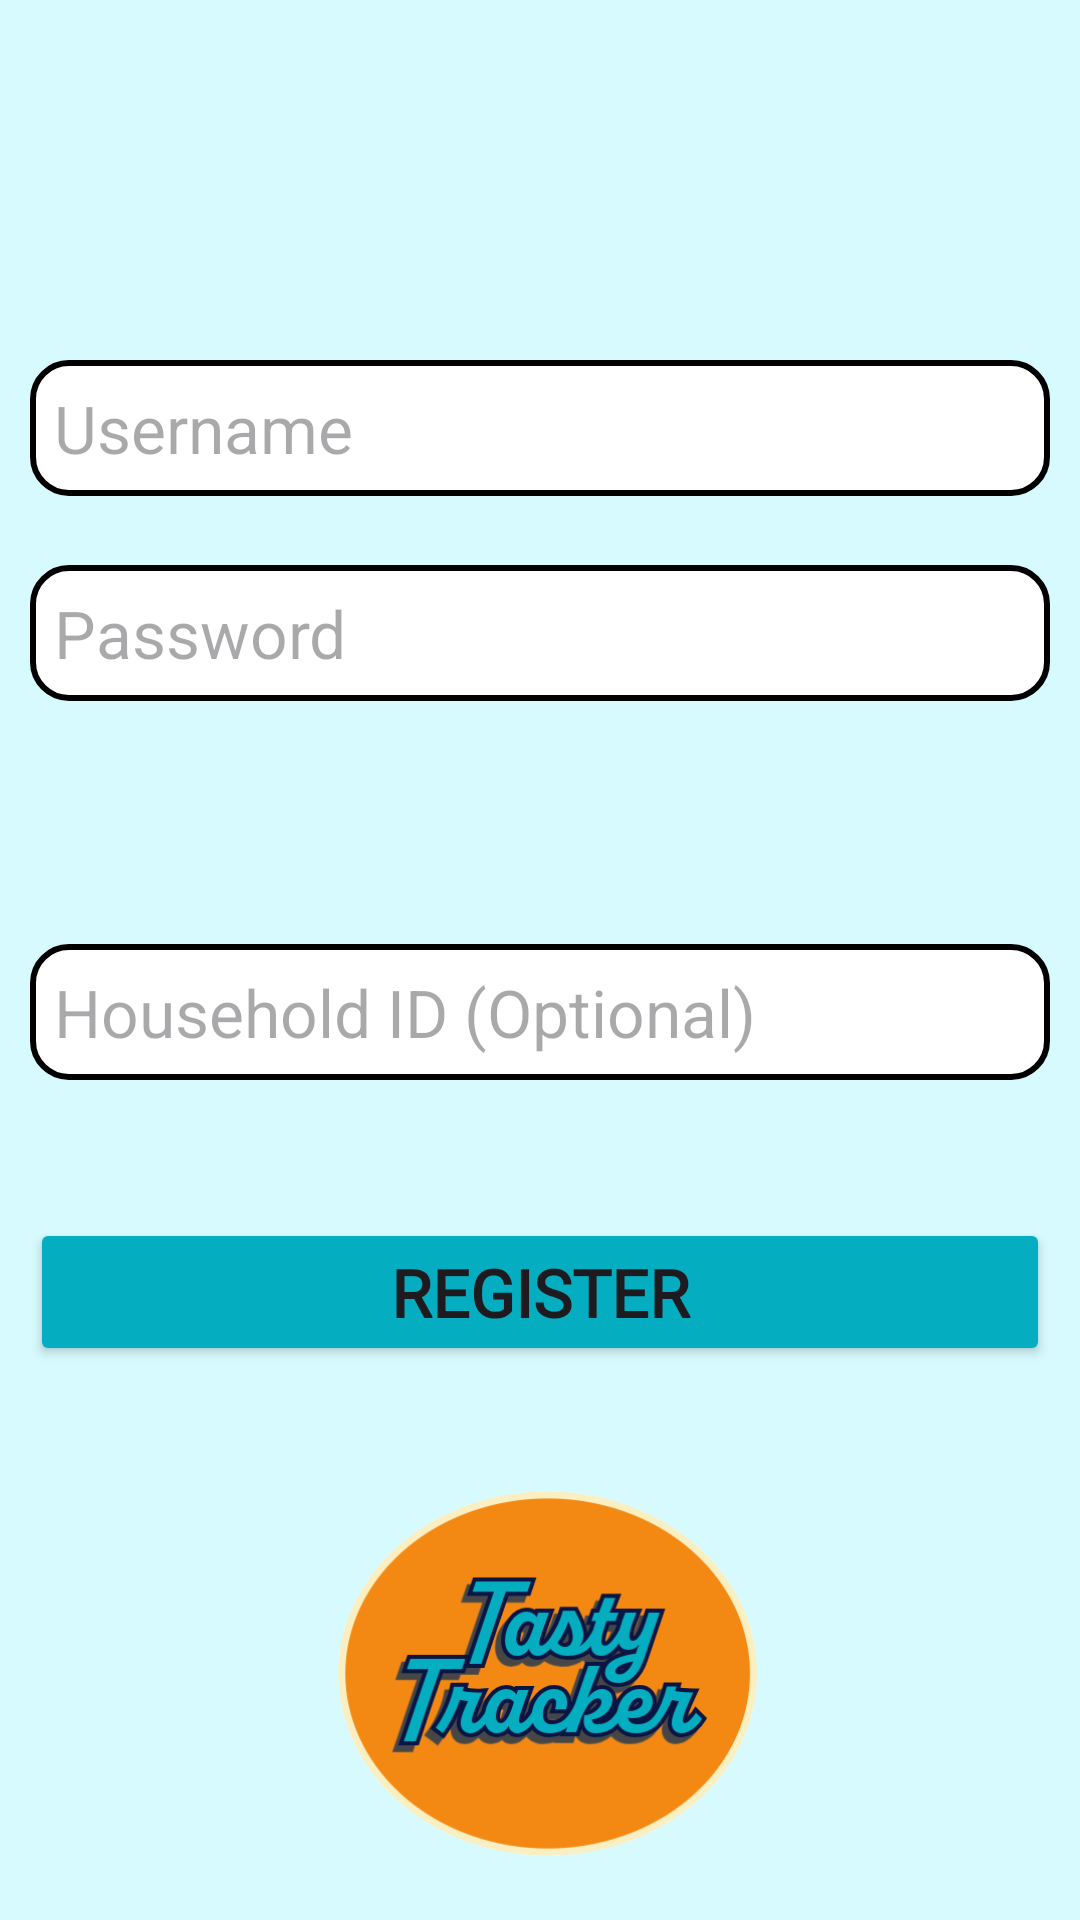

Produce the Android XML layout that renders to this screen, including the resource entries it uses.
<!-- AndroidManifest.xml: application theme Theme.TastyTracker -->
<!-- res/layout/activity_register.xml -->
<?xml version="1.0" encoding="utf-8"?>
<RelativeLayout xmlns:android="http://schemas.android.com/apk/res/android"
    android:layout_width="match_parent"
    android:layout_height="match_parent"
    android:background="#d6fafe"
    android:padding="10dp">

    <ImageButton
        android:id="@+id/backButton"
        android:layout_width="40dp"
        android:layout_height="30dp"
        android:layout_alignParentStart="true"
        android:layout_marginStart="5dp"
        android:layout_marginTop="5dp"
        android:background="@drawable/back_arrow"
        android:onClick="goBack" />


    <EditText
        android:id="@+id/usernameEditText"
        android:layout_width="match_parent"
        android:layout_height="wrap_content"
        android:layout_below="@+id/backButton"
        android:layout_marginTop="75dp"
        android:background="@drawable/edittext_styled"
        android:textSize="22dp"
        android:layout_marginBottom="8dp"
        android:hint="Username" />

    <EditText
        android:id="@+id/passwordEditText"
        android:layout_width="match_parent"
        android:layout_height="wrap_content"
        android:layout_below="@id/usernameEditText"
        android:layout_marginTop="15dp"
        android:layout_marginBottom="16dp"
        android:background="@drawable/edittext_styled"
        android:textSize="22dp"
        android:hint="Password"
        android:inputType="textPassword" />

    <ImageButton
        android:id="@+id/question"
        android:layout_width="30dp"
        android:layout_height="30dp"
        android:layout_alignBottom="@+id/householdIDEditText"
        android:layout_marginStart="-46dp"
        android:layout_marginEnd="10dp"
        android:layout_marginBottom="53dp"
        android:layout_toEndOf="@+id/householdIDEditText"
        android:background="@drawable/question"
        android:contentDescription="Question Icon" />

    <EditText
        android:id="@+id/householdIDEditText"
        android:layout_width="match_parent"
        android:layout_height="wrap_content"
        android:layout_below="@+id/passwordEditText"
        android:layout_marginTop="65dp"
        android:layout_marginBottom="16dp"
        android:background="@drawable/edittext_styled"
        android:textSize="22dp"
        android:hint="Household ID (Optional)"
        android:inputType="textPassword" />

    <Button
        android:id="@+id/registerButton"
        android:layout_width="match_parent"
        android:layout_height="wrap_content"
        android:layout_below="@id/householdIDEditText"
        android:layout_marginTop="30dp"
        android:layout_marginBottom="8dp"
        android:backgroundTint="#04adbf"
        android:fontFamily="@font/quicksand"
        android:text="Register"
        android:textSize="22dp"
        android:textStyle="bold" />

    <ImageView
        android:id="@+id/splashImage"
        android:layout_width="200dp"
        android:layout_height="200dp"
        android:layout_below="@+id/registerButton"
        android:layout_marginTop="30dp"
        android:layout_centerHorizontal="true"
        android:contentDescription="App Logo"
        android:scaleType="centerInside"
        android:src="@drawable/tastytracker_logo" />

</RelativeLayout>
<!-- resources referenced by this layout -->
<resources>
  <!-- drawable edittext_styled (drawable) -->
  <shape xmlns:android="http://schemas.android.com/apk/res/android">
      <solid android:color="@android:color/white" />
      <stroke
          android:width="2dp"
          android:color="@color/black" />
      <corners android:radius="12dp" />
      <padding
          android:left="8dp"
          android:top="8dp"
          android:right="8dp"
          android:bottom="8dp" />
  </shape>
  <!-- drawable tastytracker_logo: png bitmap (drawable, 49429 bytes) -->
  <style name="Theme.TastyTracker" parent="Base.Theme.TastyTracker" />
  <color name="black">#FF000000</color>
  <style name="Base.Theme.TastyTracker" parent="Theme.Material3.DayNight.NoActionBar">
          
          
      </style>
</resources>
